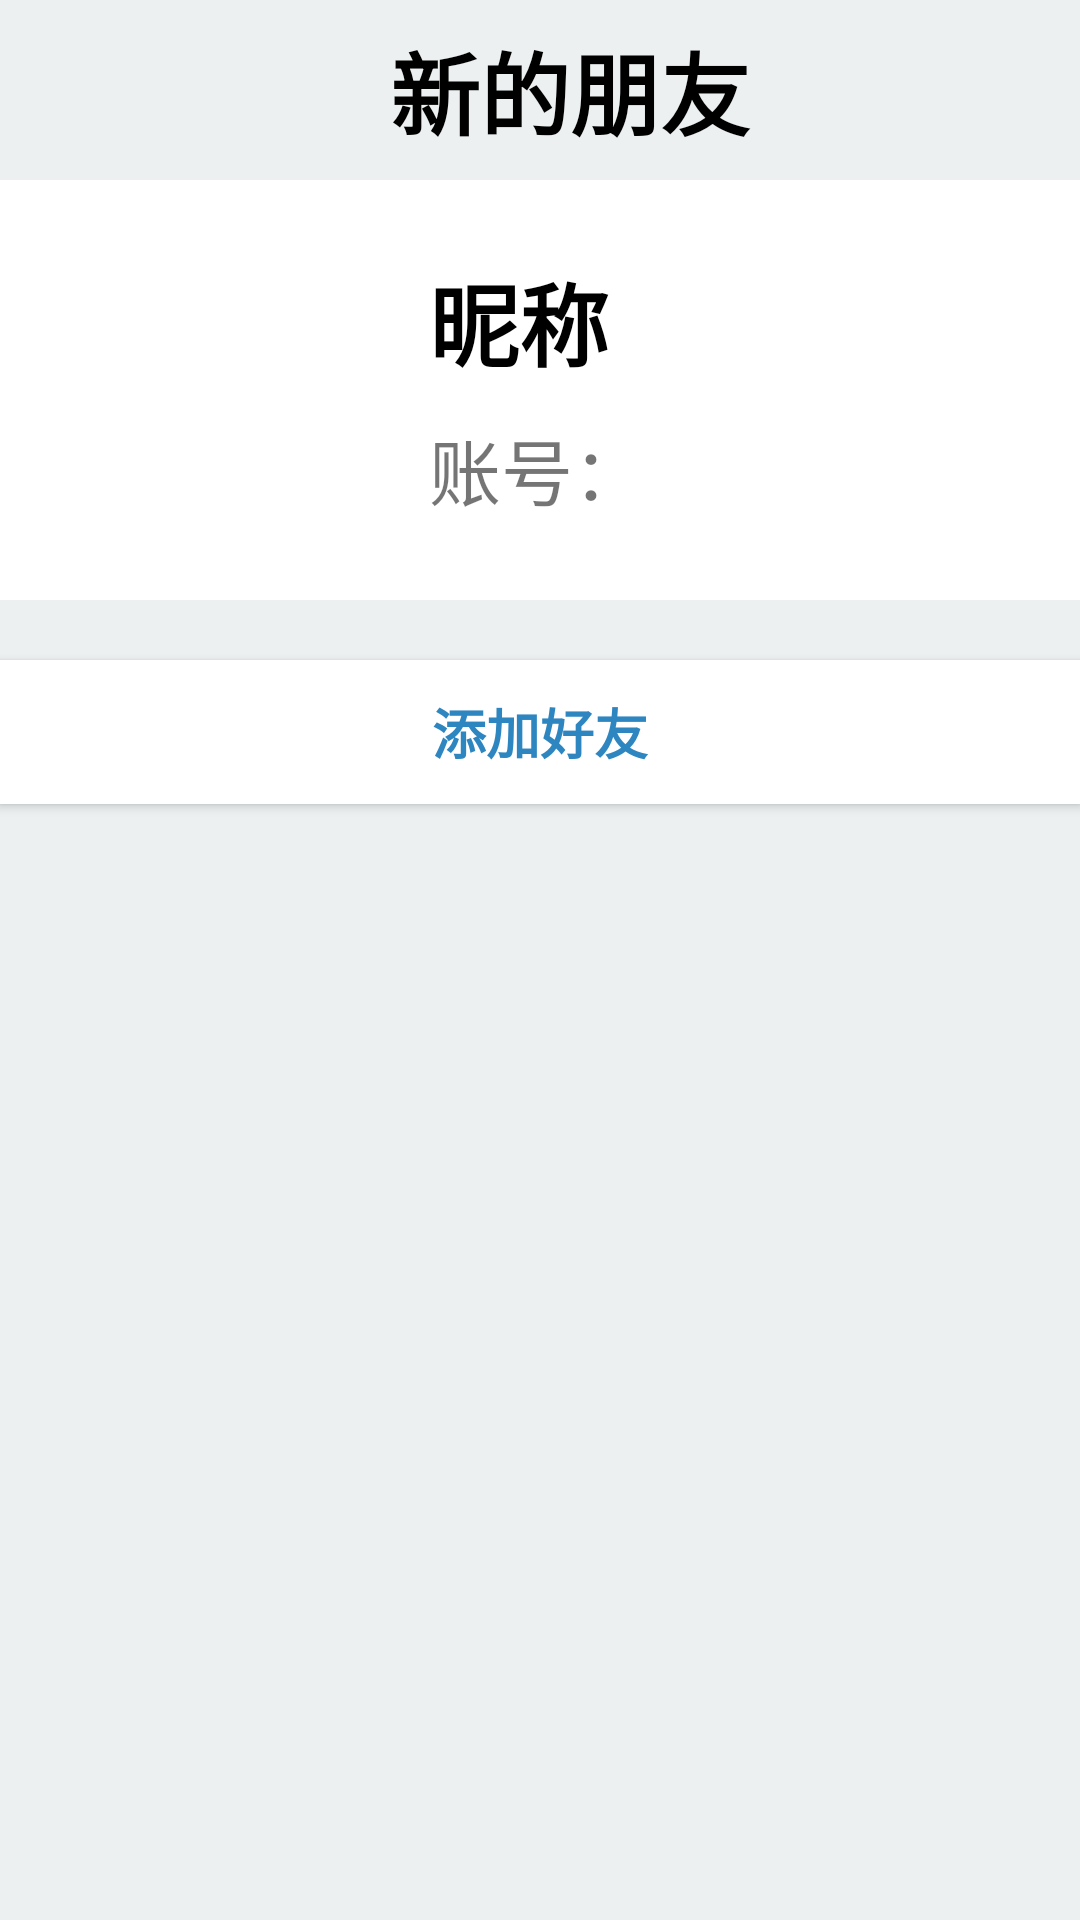

This screen was rendered from an Android layout file. Write that file and the resources it references.
<!-- AndroidManifest.xml: activity theme Theme.MyWeChat -->
<!-- res/layout/fragment_new_friend.xml -->
<?xml version="1.0" encoding="utf-8"?>
<LinearLayout xmlns:android="http://schemas.android.com/apk/res/android"
    xmlns:app="http://schemas.android.com/apk/res-auto"
    android:layout_width="match_parent"
    android:layout_height="match_parent"
    android:background="@color/CLOUDS"
    android:orientation="vertical">

    <LinearLayout
        android:layout_width="match_parent"
        android:layout_height="60dp"
        android:orientation="horizontal">

        <ImageButton
            android:id="@+id/backToNewFriendButton"
            android:layout_width="wrap_content"
            android:layout_height="wrap_content"
            android:layout_gravity="center"
            android:layout_marginStart="20dp"
            android:layout_marginLeft="20dp"
            android:background="@android:color/transparent"
            app:srcCompat="@drawable/icon_less" />

        <TextView
            android:id="@+id/myNewNickName"
            android:layout_width="wrap_content"
            android:layout_height="wrap_content"
            android:layout_gravity="center"
            android:layout_weight="1"
            android:gravity="center"
            android:text="新的朋友"
            android:textColor="@color/black"
            android:textSize="30sp"
            android:textStyle="bold" />
    </LinearLayout>

    <LinearLayout
        android:layout_width="match_parent"
        android:layout_height="wrap_content"
        android:background="@color/white"
        android:orientation="horizontal">

        <ImageView
            android:id="@+id/newFriendAvatar"
            android:layout_width="100dp"
            android:layout_height="100dp"
            android:layout_marginStart="20dp"
            android:layout_marginLeft="20dp"
            android:layout_marginTop="20dp"
            android:layout_marginBottom="20dp"
            android:layout_weight="0.5"
            android:scaleType="centerInside"
            app:srcCompat="@drawable/avatar1" />

        <LinearLayout
            android:layout_width="wrap_content"
            android:layout_height="wrap_content"
            android:layout_marginStart="5dp"
            android:layout_marginLeft="5dp"
            android:layout_marginTop="25dp"
            android:layout_weight="4"
            android:orientation="vertical">

            <TextView
                android:id="@+id/newFriendNickName"
                android:layout_width="match_parent"
                android:layout_height="wrap_content"
                android:text="昵称"
                android:textColor="@color/black"
                android:textSize="30sp"
                android:textStyle="bold" />

            <TextView
                android:id="@+id/newFriendUserName"
                android:layout_width="match_parent"
                android:layout_height="wrap_content"
                android:layout_marginTop="10dp"
                android:text="账号："
                android:textSize="24sp" />
        </LinearLayout>
    </LinearLayout>

    <Button
        android:id="@+id/addNewFriendButton"
        android:layout_width="match_parent"
        android:layout_height="wrap_content"
        android:layout_marginTop="20dp"
        android:background="@drawable/mywechat_btn_borderless"
        android:text="添加好友"
        android:textColor="@color/PETER_RIVER_DARK"
        android:textSize="18sp"
        android:textStyle="bold" />

</LinearLayout>
<!-- resources referenced by this layout -->
<resources>
  <color name="CLOUDS">#FFECF0F1</color>
  <color name="PETER_RIVER_DARK">#FF2E86C1</color>
  <color name="black">#FF000000</color>
  <color name="white">#FFFFFFFF</color>
  <!-- drawable icon_less: png bitmap (drawable, 447 bytes) -->
  <!-- drawable mywechat_btn_borderless (drawable) -->
  <?xml version="1.0" encoding="utf-8"?>
  <selector xmlns:android="http://schemas.android.com/apk/res/android">
      <item android:state_focused="true" android:drawable="@drawable/mywechat_btn_borderless_default_shape"/>
      <item android:state_pressed="true" android:drawable="@drawable/mywechat_btn_borderless_press_shape"/>
      <item android:drawable="@drawable/mywechat_btn_borderless_default_shape"/>
  </selector>
  <style name="Theme.MyWeChat" parent="Theme.MaterialComponents.DayNight.DarkActionBar.Bridge">
          
          <item name="colorPrimary">@color/PETER_RIVER_DARK</item>
          <item name="colorPrimaryVariant">@color/PETER_RIVER</item>
          <item name="colorOnPrimary">@color/white</item>
          
          <item name="colorSecondary">@color/teal_200</item>
          <item name="colorSecondaryVariant">@color/teal_700</item>
          <item name="colorOnSecondary">@color/black</item>
          
          <item name="android:statusBarColor" tools:targetApi="l">?attr/colorPrimaryVariant</item>
          
          <item name="actionOverflowMenuStyle">@style/OverflowMenu</item>
          <item name="actionOverflowButtonStyle">@style/OverflowButtonStyle</item>
      </style>
  <!-- drawable mywechat_btn_borderless_default_shape (drawable) -->
  <?xml version="1.0" encoding="utf-8"?>
  <inset xmlns:android="http://schemas.android.com/apk/res/android">
      <shape android:shape="rectangle">
          <corners android:radius="0dp" />
          <solid android:color="@android:color/white" />
      </shape>
  </inset>
  <!-- drawable mywechat_btn_borderless_press_shape (drawable) -->
  <?xml version="1.0" encoding="utf-8"?>
  <inset xmlns:android="http://schemas.android.com/apk/res/android">
      <shape android:shape="rectangle">
          <corners android:radius="0dp" />
          <solid android:color="@color/ASBESTOS_DARK" />
      </shape>
  </inset>
  <color name="PETER_RIVER">#FF3498DB</color>
  <color name="teal_200">#FF03DAC5</color>
  <color name="teal_700">#FF018786</color>
  <style name="OverflowMenu" parent="Base.Widget.AppCompat.PopupMenu.Overflow">
          <item name="overlapAnchor">false</item>
          <item name="android:popupBackground">@color/CLOUDS</item>
      </style>
  <style name="OverflowButtonStyle" parent="Base.Widget.AppCompat.ActionButton.Overflow">
          <item name="android:src">@drawable/icon_plus_round</item>
          <item name="android:scaleType">centerInside</item>
      </style>
  <color name="ASBESTOS_DARK">#FF707B7C</color>
  <!-- drawable icon_plus_round: png bitmap (drawable, 1326 bytes) -->
</resources>
